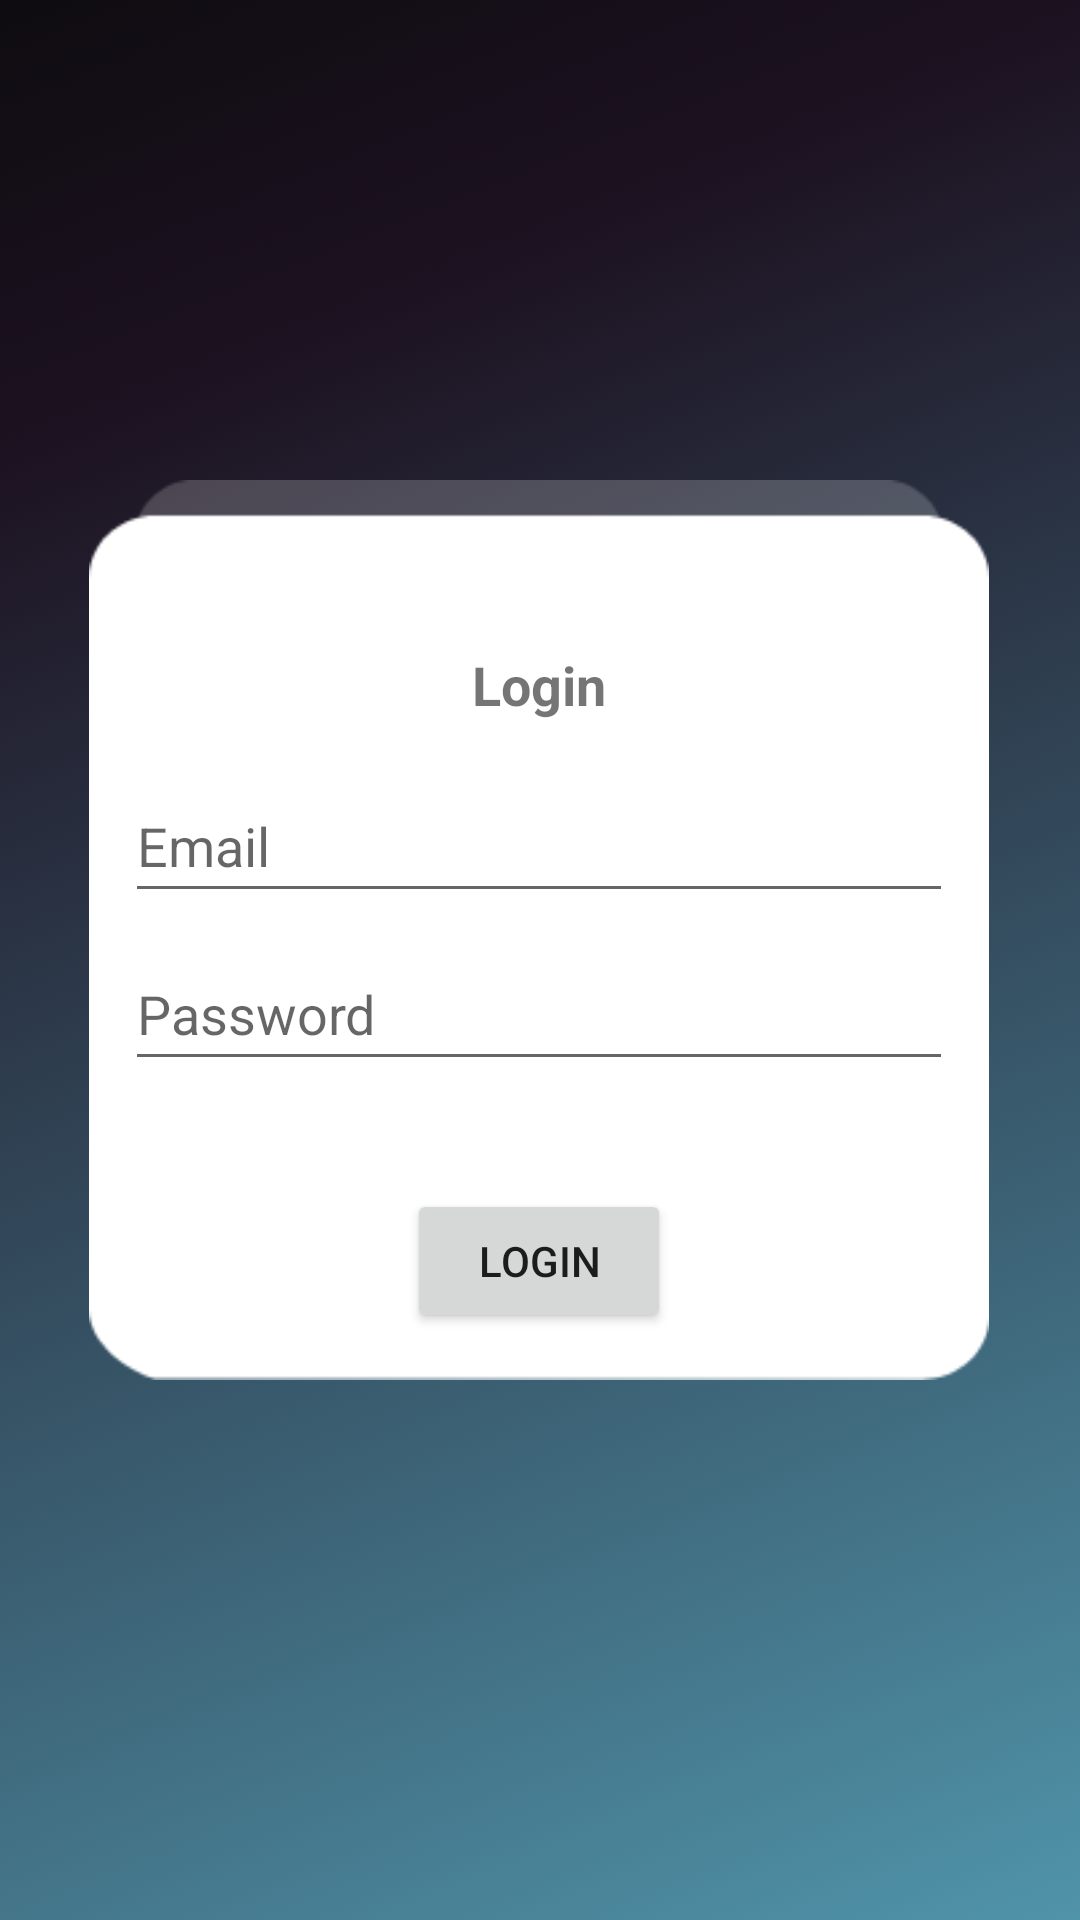

Android layout source for this screen:
<!-- AndroidManifest.xml: application theme Theme.Mytsunami -->
<!-- res/layout/activity_login.xml -->
<?xml version="1.0" encoding="utf-8"?>
<androidx.constraintlayout.widget.ConstraintLayout xmlns:android="http://schemas.android.com/apk/res/android"
    xmlns:app="http://schemas.android.com/apk/res-auto"
    xmlns:tools="http://schemas.android.com/tools"
    android:layout_width="match_parent"
    android:layout_height="match_parent"
    android:background="@drawable/bg_apps"
    tools:context=".Login">

    <androidx.constraintlayout.widget.ConstraintLayout
        android:id="@+id/constraintLayout"
        android:layout_width="300dp"
        android:layout_height="300dp"
        android:layout_marginTop="160dp"
        android:background="@drawable/bg_login"
        android:orientation="vertical"
        app:layout_constraintEnd_toEndOf="parent"
        app:layout_constraintHorizontal_bias="0.495"
        app:layout_constraintStart_toStartOf="parent"
        app:layout_constraintTop_toTopOf="parent">

        <EditText
            android:id="@+id/txt_email"
            android:layout_width="match_parent"
            android:layout_height="wrap_content"
            android:layout_marginStart="12sp"
            android:layout_marginTop="16dp"
            android:layout_marginEnd="12sp"
            android:autofillHints="emailAddress"
            android:hint="Email"
            android:inputType="textEmailAddress"
            android:minHeight="48dp"
            app:layout_constraintEnd_toEndOf="parent"
            app:layout_constraintHorizontal_bias="1.0"
            app:layout_constraintStart_toStartOf="parent"
            app:layout_constraintTop_toBottomOf="@+id/textView" />

        <EditText
            android:id="@+id/txt_password"
            android:layout_width="match_parent"
            android:layout_height="wrap_content"
            android:layout_marginStart="12sp"
            android:layout_marginTop="8dp"
            android:layout_marginEnd="12sp"
            android:autofillHints="password"
            android:hint="Password"
            android:inputType="textPassword"
            android:minHeight="48dp"
            app:layout_constraintEnd_toEndOf="parent"
            app:layout_constraintStart_toStartOf="parent"
            app:layout_constraintTop_toBottomOf="@+id/txt_email" />

        <TextView
            android:id="@+id/textView"
            android:layout_width="wrap_content"
            android:layout_height="wrap_content"
            android:layout_marginTop="56dp"
            android:text="Login"
            android:textSize="18sp"
            android:textStyle="bold"
            app:layout_constraintEnd_toEndOf="parent"
            app:layout_constraintStart_toStartOf="parent"
            app:layout_constraintTop_toTopOf="parent" />

        <Button
            android:id="@+id/btn_login"
            android:layout_width="wrap_content"
            android:layout_height="wrap_content"
            android:layout_marginTop="36dp"
            android:text="LOGIN"
            app:layout_constraintEnd_toEndOf="parent"
            app:layout_constraintStart_toStartOf="parent"
            app:layout_constraintTop_toBottomOf="@+id/txt_password" />
    </androidx.constraintlayout.widget.ConstraintLayout>

    <TextView
        android:visibility="invisible"
        android:id="@+id/btn_daftar"
        android:textColor="@color/white"
        android:layout_width="wrap_content"
        android:layout_height="wrap_content"
        android:layout_marginTop="36dp"
        android:text="Belum memiliki akun? Daftar."
        app:layout_constraintEnd_toEndOf="parent"
        app:layout_constraintHorizontal_bias="0.498"
        app:layout_constraintStart_toStartOf="parent"
        app:layout_constraintTop_toBottomOf="@+id/constraintLayout" />

</androidx.constraintlayout.widget.ConstraintLayout>
<!-- resources referenced by this layout -->
<resources>
  <color name="white">#FFFFFFFF</color>
  <!-- drawable bg_apps: png bitmap (drawable-v24, 457498 bytes) -->
  <!-- drawable bg_login: png bitmap (drawable-v24, 3944 bytes) -->
  <style name="Theme.Mytsunami" parent="Theme.MaterialComponents.DayNight.NoActionBar">
          
          <item name="colorPrimary">@color/purple_500</item>
          <item name="colorPrimaryVariant">@color/purple_700</item>
          <item name="colorOnPrimary">@color/white</item>
          
          <item name="colorSecondary">@color/teal_200</item>
          <item name="colorSecondaryVariant">@color/teal_700</item>
          <item name="colorOnSecondary">@color/black</item>
          
          <item name="android:statusBarColor" tools:targetApi="l">?attr/colorPrimaryVariant</item>
          
      </style>
  <color name="purple_500">#FF6200EE</color>
  <color name="purple_700">#FF3700B3</color>
  <color name="teal_200">#FF03DAC5</color>
  <color name="teal_700">#FF018786</color>
  <color name="black">#FF000000</color>
</resources>
